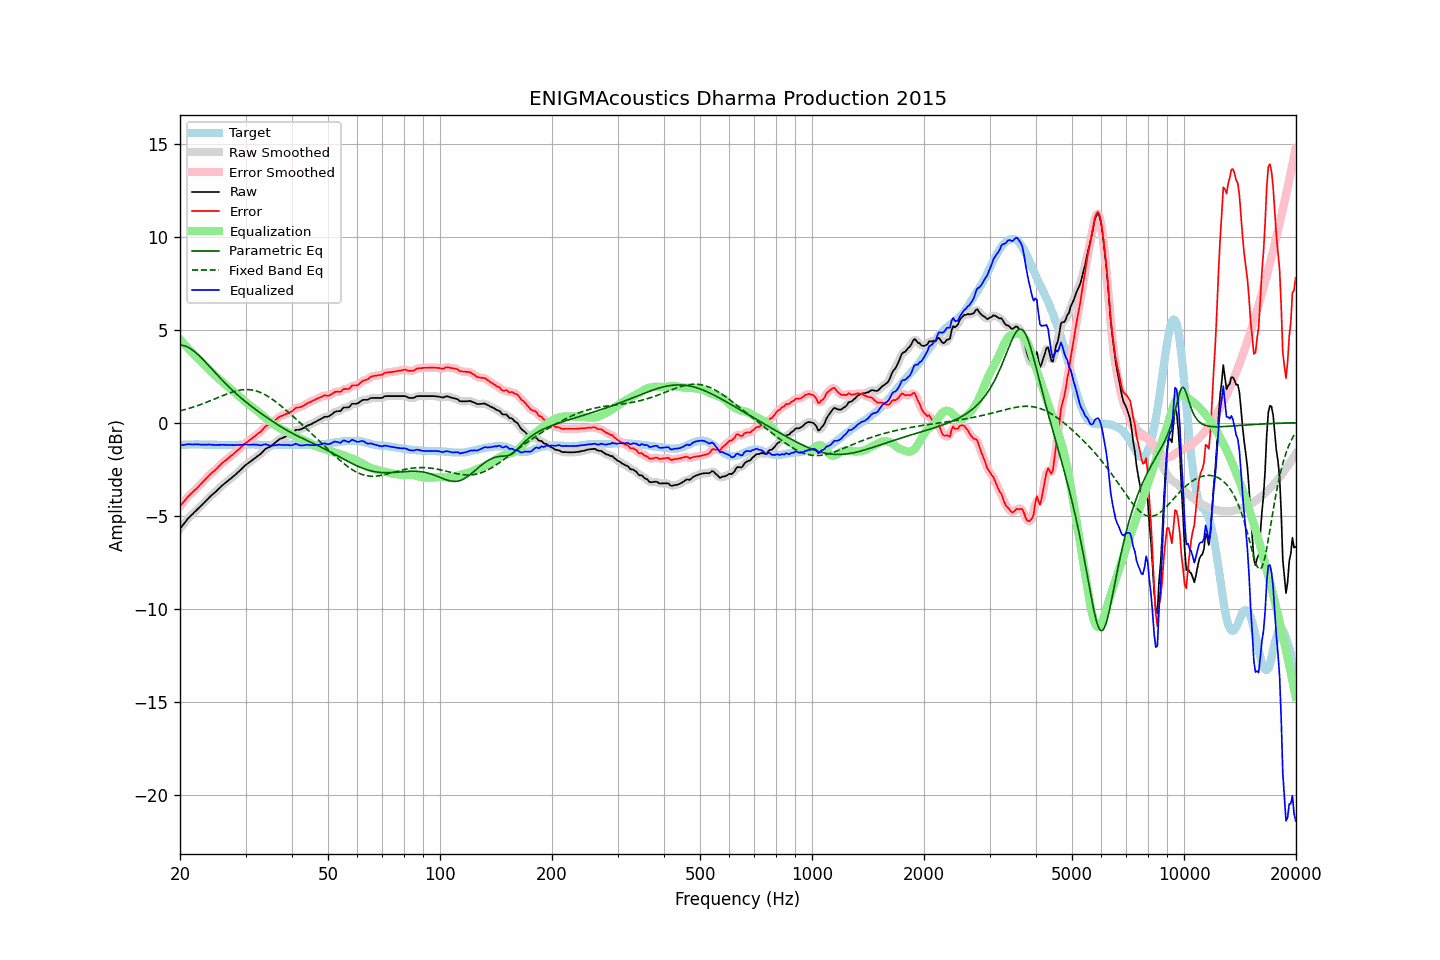

Values plotted in this chart, from the file beside it:
frequency, raw, error, smoothed, error_smoothed, equalization, parametric_eq, fixed_band_eq, equalized_raw, equalized_smoothed, target
20.00, -5.71, -4.49, -5.71, -4.50, 4.49, 4.17, 0.64, -1.22, -1.22, -1.21
20.20, -5.60, -4.39, -5.59, -4.39, 4.39, 4.16, 0.66, -1.21, -1.21, -1.20
20.40, -5.48, -4.29, -5.48, -4.29, 4.29, 4.15, 0.68, -1.20, -1.19, -1.19
20.61, -5.38, -4.19, -5.37, -4.18, 4.19, 4.12, 0.70, -1.19, -1.18, -1.19
20.81, -5.26, -4.08, -5.26, -4.08, 4.09, 4.09, 0.73, -1.17, -1.17, -1.18
21.02, -5.16, -3.97, -5.16, -3.98, 4.00, 4.05, 0.75, -1.16, -1.16, -1.18
21.23, -5.08, -3.90, -5.07, -3.90, 3.91, 4.00, 0.78, -1.17, -1.16, -1.17
21.44, -4.98, -3.81, -4.99, -3.81, 3.82, 3.95, 0.80, -1.17, -1.17, -1.17
21.66, -4.91, -3.73, -4.90, -3.73, 3.73, 3.89, 0.83, -1.18, -1.17, -1.17
21.87, -4.81, -3.64, -4.82, -3.65, 3.65, 3.82, 0.86, -1.17, -1.17, -1.17
22.09, -4.73, -3.57, -4.73, -3.57, 3.56, 3.75, 0.89, -1.17, -1.17, -1.16
22.31, -4.64, -3.48, -4.65, -3.48, 3.48, 3.67, 0.92, -1.17, -1.17, -1.16
22.54, -4.57, -3.40, -4.57, -3.40, 3.39, 3.59, 0.95, -1.18, -1.18, -1.17
22.76, -4.48, -3.30, -4.48, -3.31, 3.30, 3.51, 0.98, -1.18, -1.18, -1.18
22.99, -4.40, -3.21, -4.40, -3.21, 3.21, 3.42, 1.01, -1.19, -1.19, -1.18
23.22, -4.31, -3.12, -4.31, -3.12, 3.12, 3.33, 1.04, -1.19, -1.19, -1.18
23.45, -4.21, -3.02, -4.21, -3.03, 3.03, 3.24, 1.08, -1.19, -1.19, -1.19
23.69, -4.13, -2.94, -4.12, -2.93, 2.94, 3.15, 1.11, -1.18, -1.18, -1.19
23.92, -4.03, -2.84, -4.04, -2.85, 2.86, 3.06, 1.14, -1.18, -1.18, -1.19
24.16, -3.95, -2.76, -3.96, -2.77, 2.77, 2.96, 1.18, -1.18, -1.18, -1.19
24.40, -3.88, -2.69, -3.88, -2.69, 2.69, 2.87, 1.21, -1.19, -1.19, -1.19
24.65, -3.81, -2.61, -3.81, -2.62, 2.61, 2.77, 1.25, -1.20, -1.20, -1.19
24.89, -3.73, -2.54, -3.73, -2.54, 2.53, 2.68, 1.29, -1.21, -1.20, -1.19
25.14, -3.65, -2.46, -3.65, -2.46, 2.45, 2.58, 1.32, -1.21, -1.20, -1.19
25.39, -3.56, -2.36, -3.57, -2.37, 2.37, 2.49, 1.36, -1.20, -1.20, -1.20
25.65, -3.49, -2.28, -3.48, -2.28, 2.29, 2.40, 1.40, -1.20, -1.19, -1.20
25.91, -3.40, -2.20, -3.40, -2.20, 2.21, 2.31, 1.43, -1.19, -1.19, -1.20
26.16, -3.32, -2.12, -3.33, -2.12, 2.13, 2.22, 1.47, -1.19, -1.19, -1.20
26.43, -3.26, -2.05, -3.25, -2.05, 2.06, 2.13, 1.50, -1.20, -1.20, -1.20
26.69, -3.19, -1.98, -3.19, -1.98, 1.98, 2.04, 1.53, -1.20, -1.20, -1.20
26.96, -3.12, -1.91, -3.12, -1.91, 1.91, 1.96, 1.57, -1.20, -1.20, -1.20
27.23, -3.05, -1.84, -3.05, -1.85, 1.84, 1.87, 1.60, -1.20, -1.20, -1.20
27.50, -2.98, -1.77, -2.98, -1.78, 1.77, 1.79, 1.63, -1.20, -1.21, -1.20
27.77, -2.91, -1.71, -2.91, -1.71, 1.70, 1.71, 1.66, -1.21, -1.21, -1.20
28.05, -2.83, -1.63, -2.83, -1.63, 1.63, 1.63, 1.68, -1.21, -1.21, -1.20
28.33, -2.75, -1.55, -2.76, -1.56, 1.55, 1.55, 1.70, -1.20, -1.20, -1.20
28.62, -2.68, -1.48, -2.68, -1.48, 1.48, 1.48, 1.72, -1.20, -1.20, -1.20
28.90, -2.59, -1.40, -2.59, -1.40, 1.40, 1.40, 1.74, -1.20, -1.20, -1.19
29.19, -2.52, -1.32, -2.51, -1.32, 1.32, 1.33, 1.76, -1.20, -1.19, -1.19
29.48, -2.42, -1.23, -2.43, -1.24, 1.24, 1.25, 1.77, -1.18, -1.18, -1.19
29.78, -2.35, -1.16, -2.35, -1.16, 1.17, 1.18, 1.77, -1.18, -1.18, -1.18
30.08, -2.27, -1.09, -2.27, -1.09, 1.10, 1.11, 1.78, -1.17, -1.17, -1.18
30.38, -2.21, -1.02, -2.20, -1.02, 1.03, 1.04, 1.78, -1.18, -1.18, -1.18
30.68, -2.15, -0.96, -2.14, -0.96, 0.96, 0.97, 1.77, -1.19, -1.18, -1.18
30.99, -2.08, -0.89, -2.08, -0.90, 0.90, 0.91, 1.76, -1.18, -1.18, -1.18
31.30, -2.02, -0.83, -2.01, -0.83, 0.83, 0.84, 1.75, -1.18, -1.18, -1.18
31.61, -1.95, -0.76, -1.95, -0.77, 0.77, 0.77, 1.73, -1.18, -1.18, -1.18
31.93, -1.89, -0.70, -1.88, -0.70, 0.70, 0.71, 1.71, -1.19, -1.18, -1.18
32.24, -1.81, -0.62, -1.82, -0.63, 0.63, 0.65, 1.69, -1.19, -1.19, -1.19
32.57, -1.76, -0.56, -1.76, -0.57, 0.55, 0.58, 1.66, -1.21, -1.21, -1.19
32.89, -1.69, -0.50, -1.69, -0.49, 0.47, 0.52, 1.62, -1.22, -1.21, -1.19
33.22, -1.61, -0.41, -1.61, -0.41, 0.40, 0.46, 1.58, -1.21, -1.21, -1.20
33.55, -1.51, -0.31, -1.52, -0.31, 0.33, 0.40, 1.54, -1.19, -1.19, -1.20
33.89, -1.43, -0.21, -1.44, -0.23, 0.26, 0.34, 1.50, -1.16, -1.18, -1.21
34.23, -1.38, -0.16, -1.38, -0.17, 0.19, 0.28, 1.45, -1.18, -1.19, -1.21
34.57, -1.34, -0.12, -1.34, -0.12, 0.13, 0.22, 1.40, -1.21, -1.21, -1.21
34.92, -1.31, -0.09, -1.29, -0.08, 0.06, 0.16, 1.34, -1.24, -1.23, -1.21
35.27, -1.24, -0.02, -1.24, -0.03, -0.00, 0.10, 1.28, -1.24, -1.24, -1.21
35.62, -1.17, 0.05, -1.17, 0.04, -0.06, 0.04, 1.22, -1.23, -1.23, -1.21
35.97, -1.09, 0.12, -1.10, 0.12, -0.12, -0.01, 1.16, -1.22, -1.22, -1.21
... 635 more rows
